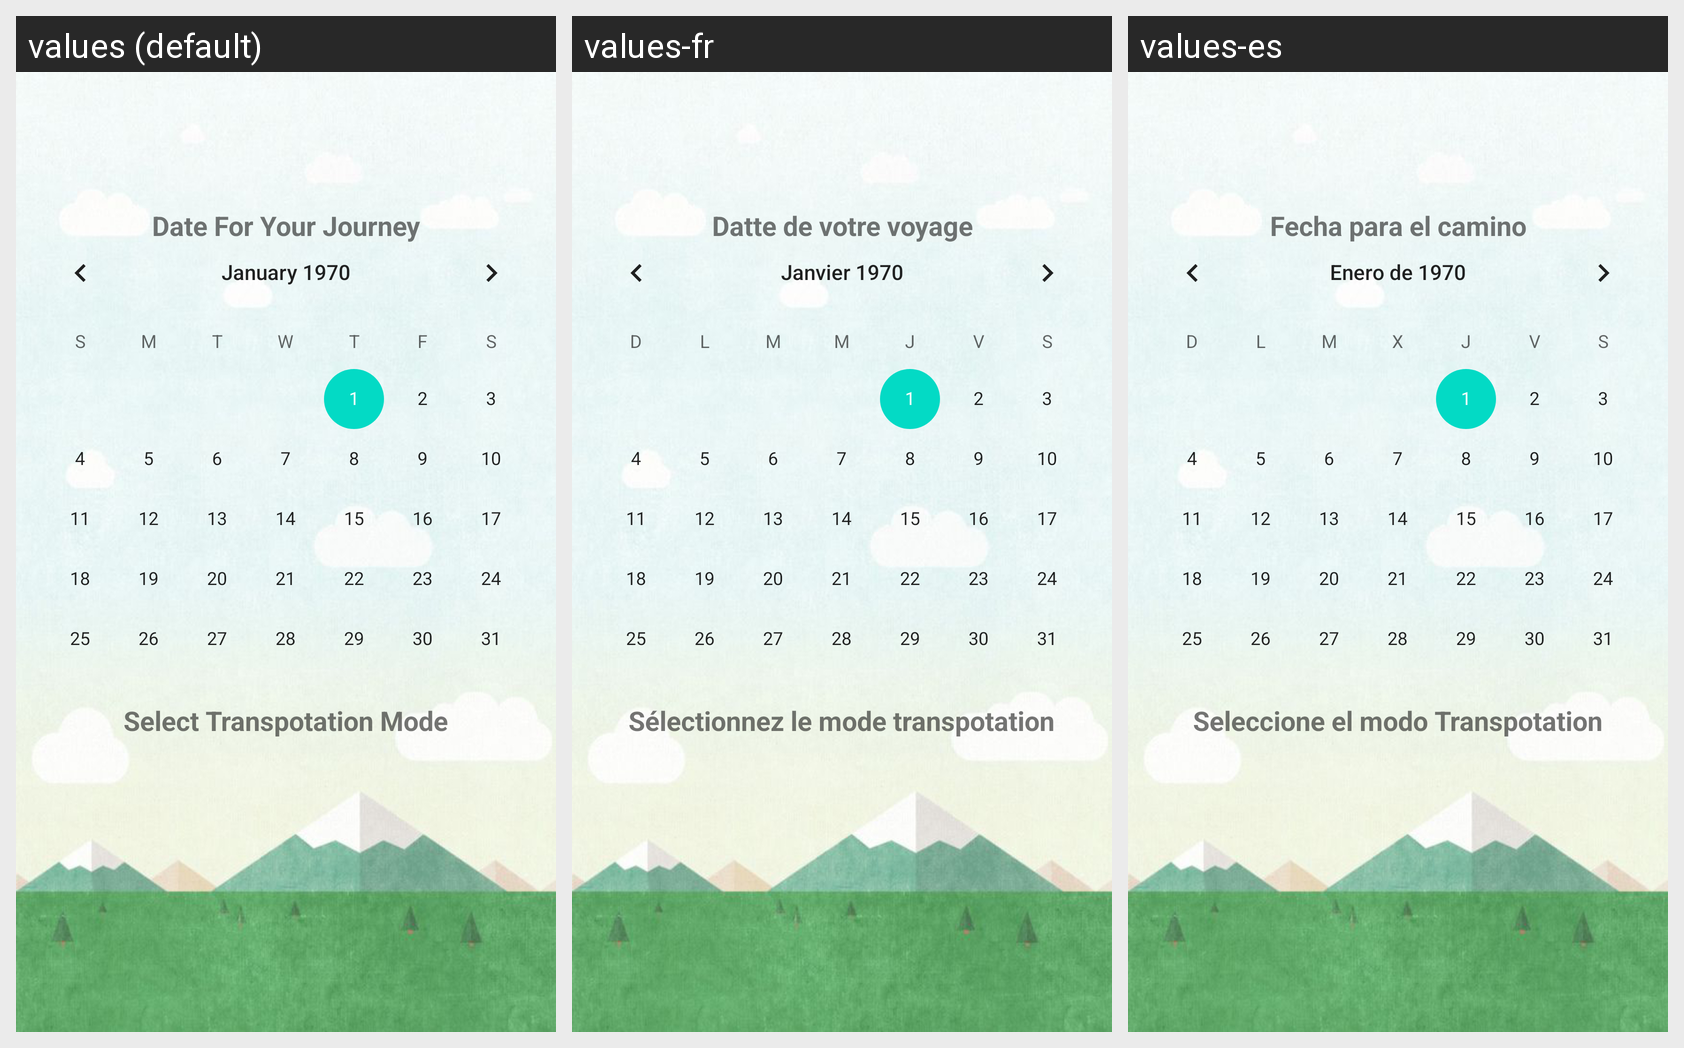

For this localized Android screen grid, give each drawn string resource with its value in every locale shown.
Android screen res/layout/activity_select_trans_mode.xml rendered under 3 locales, left to right: values (default), values-fr, values-es. Device: Nexus 5 (rendered at 1080×1920; each locale shown at half size, 540×960, under a caption strip naming it); theme AppTheme.
Strings drawn on this screen, with the default value and each locale's value (text and hints the layout hard-codes, and strings that could not be matched under every locale, appear in the picture but are not listed):

date_for_your_journey
  values: Date For Your Journey
  values-fr: Datte de votre voyage
  values-es: Fecha para el camino

select_transpotation_mode
  values: Select Transpotation Mode
  values-fr: Sélectionnez le mode transpotation
  values-es: Seleccione el modo Transpotation
